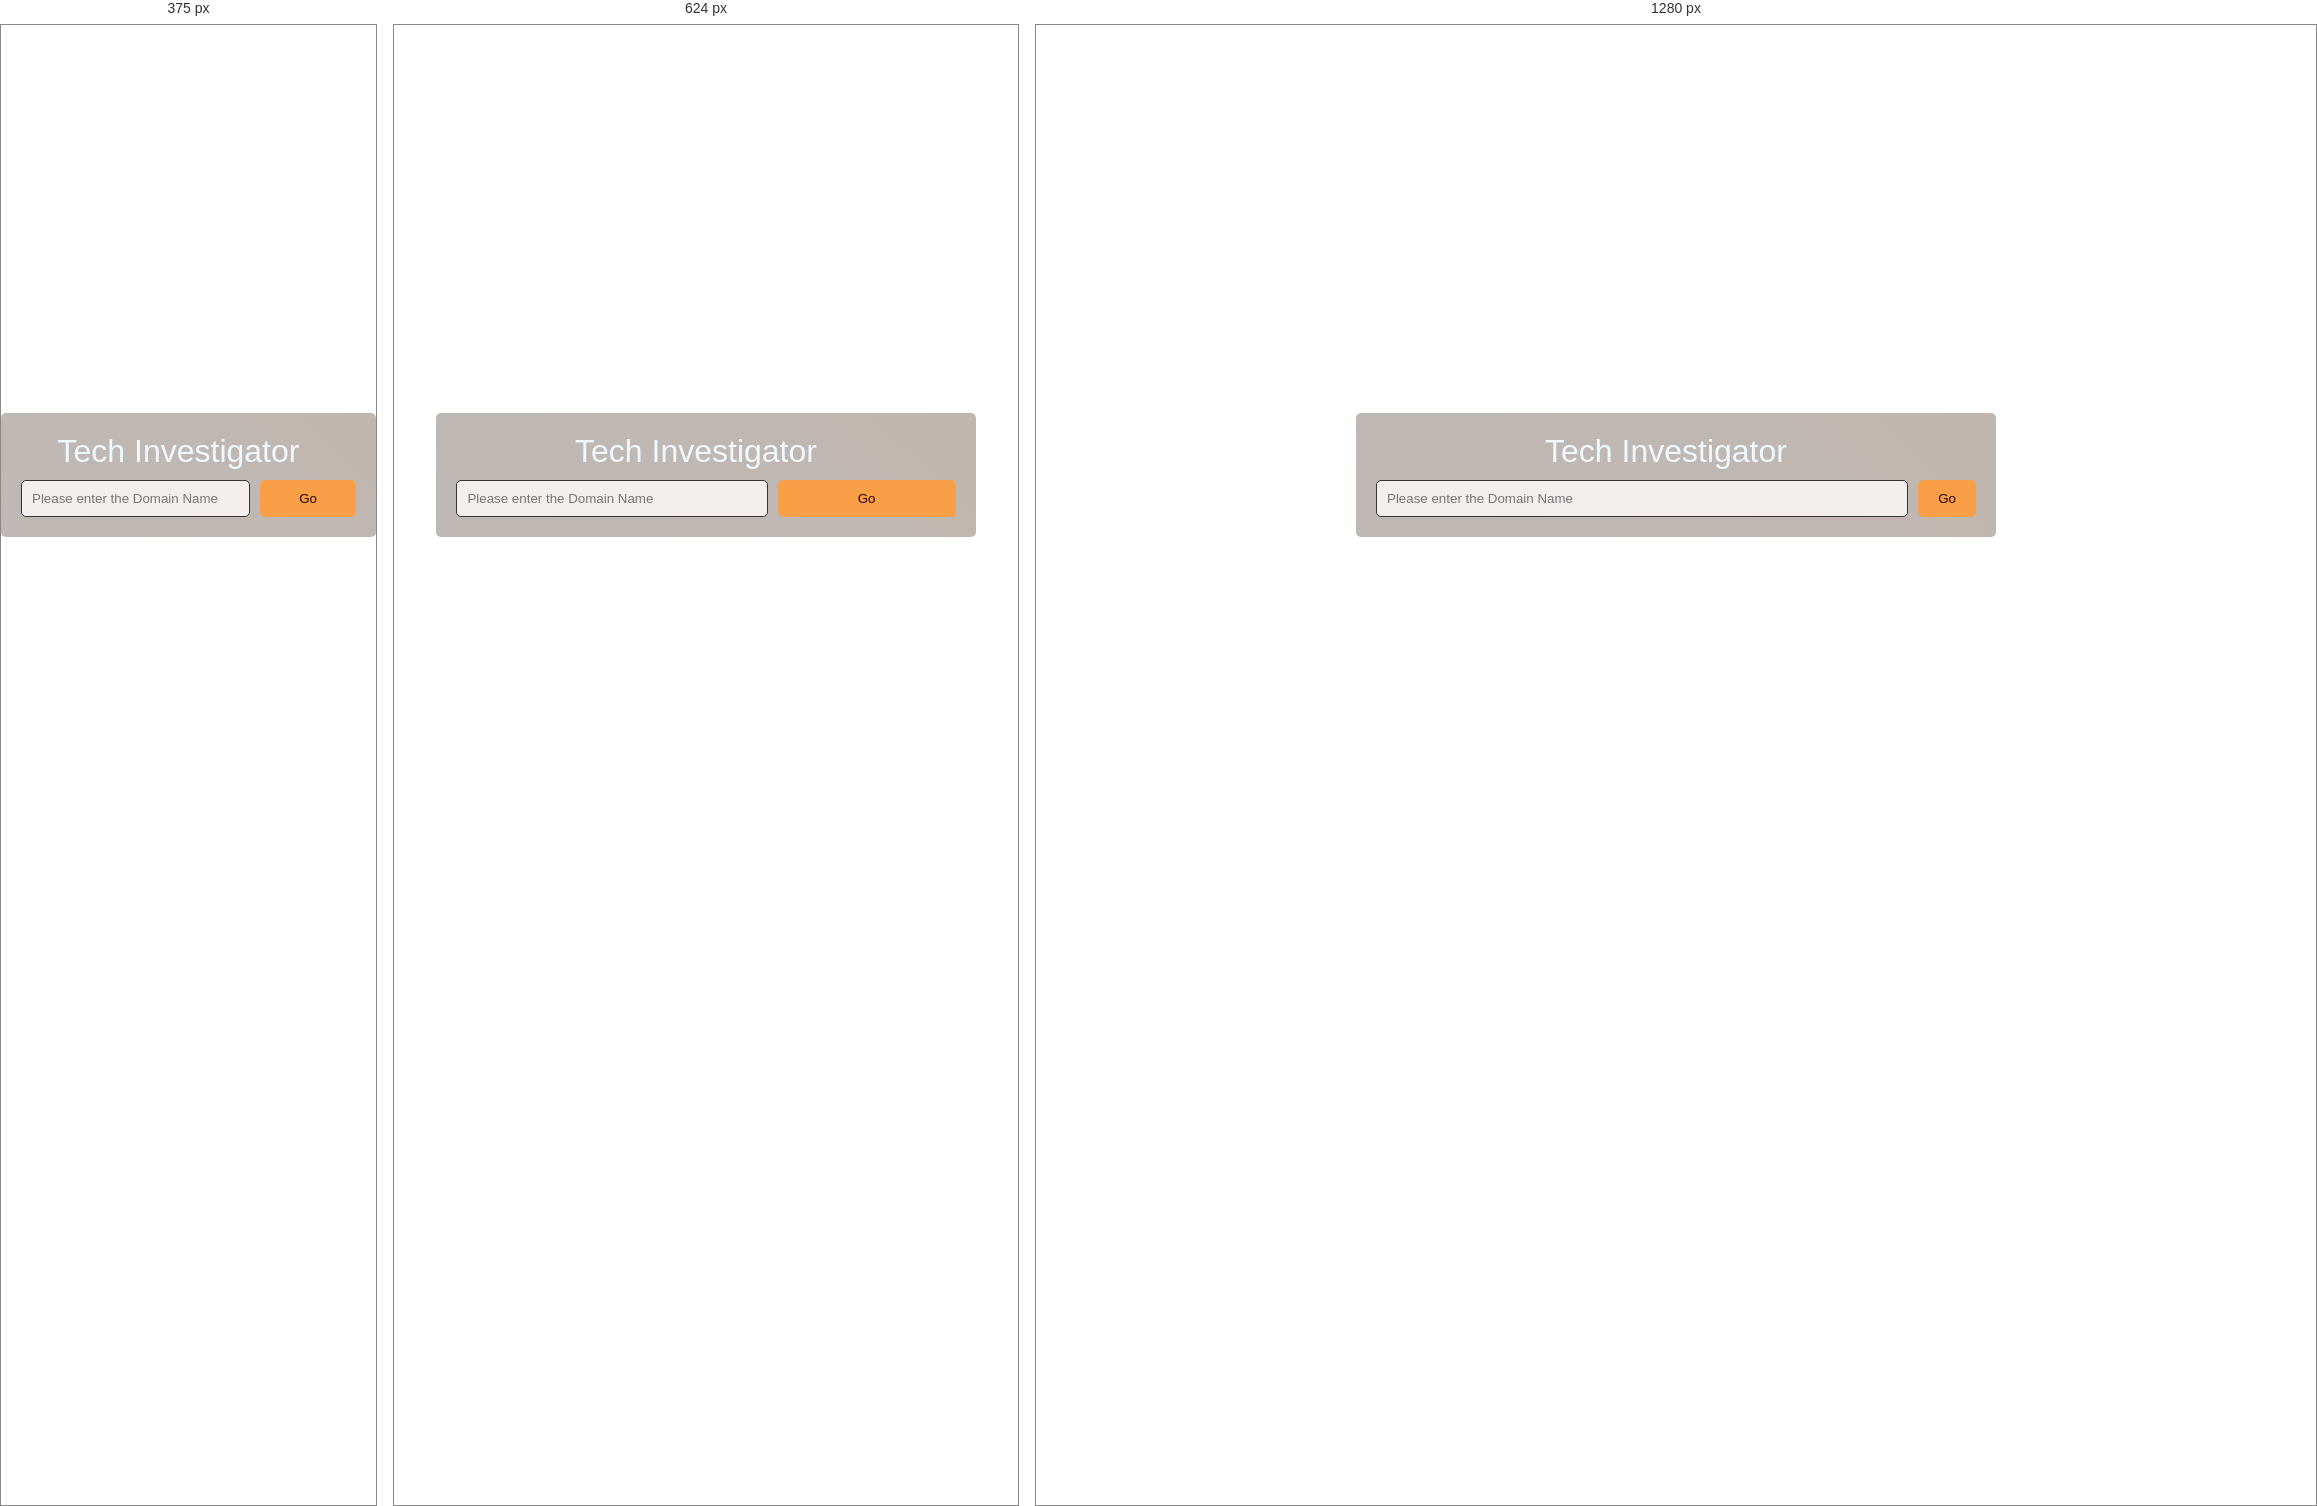
Rendered at 375 px, 624 px and 1280 px, left to right.

<!-- file: index.html -->
<!DOCTYPE html>
<html lang="ja">
  <head>
    <meta charset="UTF-8" />
    <meta name="viewport" content="width=device-width, initial-scale=1.0" />
    <title>Tech Investigator</title>
    <link rel="stylesheet" href="./css/index.css" />
    <link
      rel="stylesheet"
      href="https://cdnjs.cloudflare.com/ajax/libs/font-awesome/5.15.3/css/all.min.css"
    />
  </head>
  <body>
    <div class="search-container">
      <div class="header">
        <h1>Tech Investigator</h1>
        <div class="help-icon">
          <i class="fas fa-question-circle"></i>
          <span class="help-message">ドメイン名を入力してEnterを押すだけ<br><em>e.g. example.com</em></span>
        </div>
      </div>
      <form id="search-form" action="./result/result.html" method="get">
        <input type="text" placeholder="Please enter the Domain Name" name="search" />
        <input type="submit" value="Go" />
      </form>
    </div>
    <script src="./js/main.js"></script>
  </body>
</html>


/* @media block from index.css */
@media (max-width: 768px) {
  .search-container {
    width: 80%;
  }
  input[type="text"],
  input[type="submit"] {
    flex: 1 0 auto;
    width: auto;
  }
}

/* @media block from index.css */
@media (max-width: 480px) {
  .search-container {
    width: 90%;
  }
  input[type="text"],
  input[type="submit"] {
    flex: 1 0 auto;
    width: auto;
  }
}